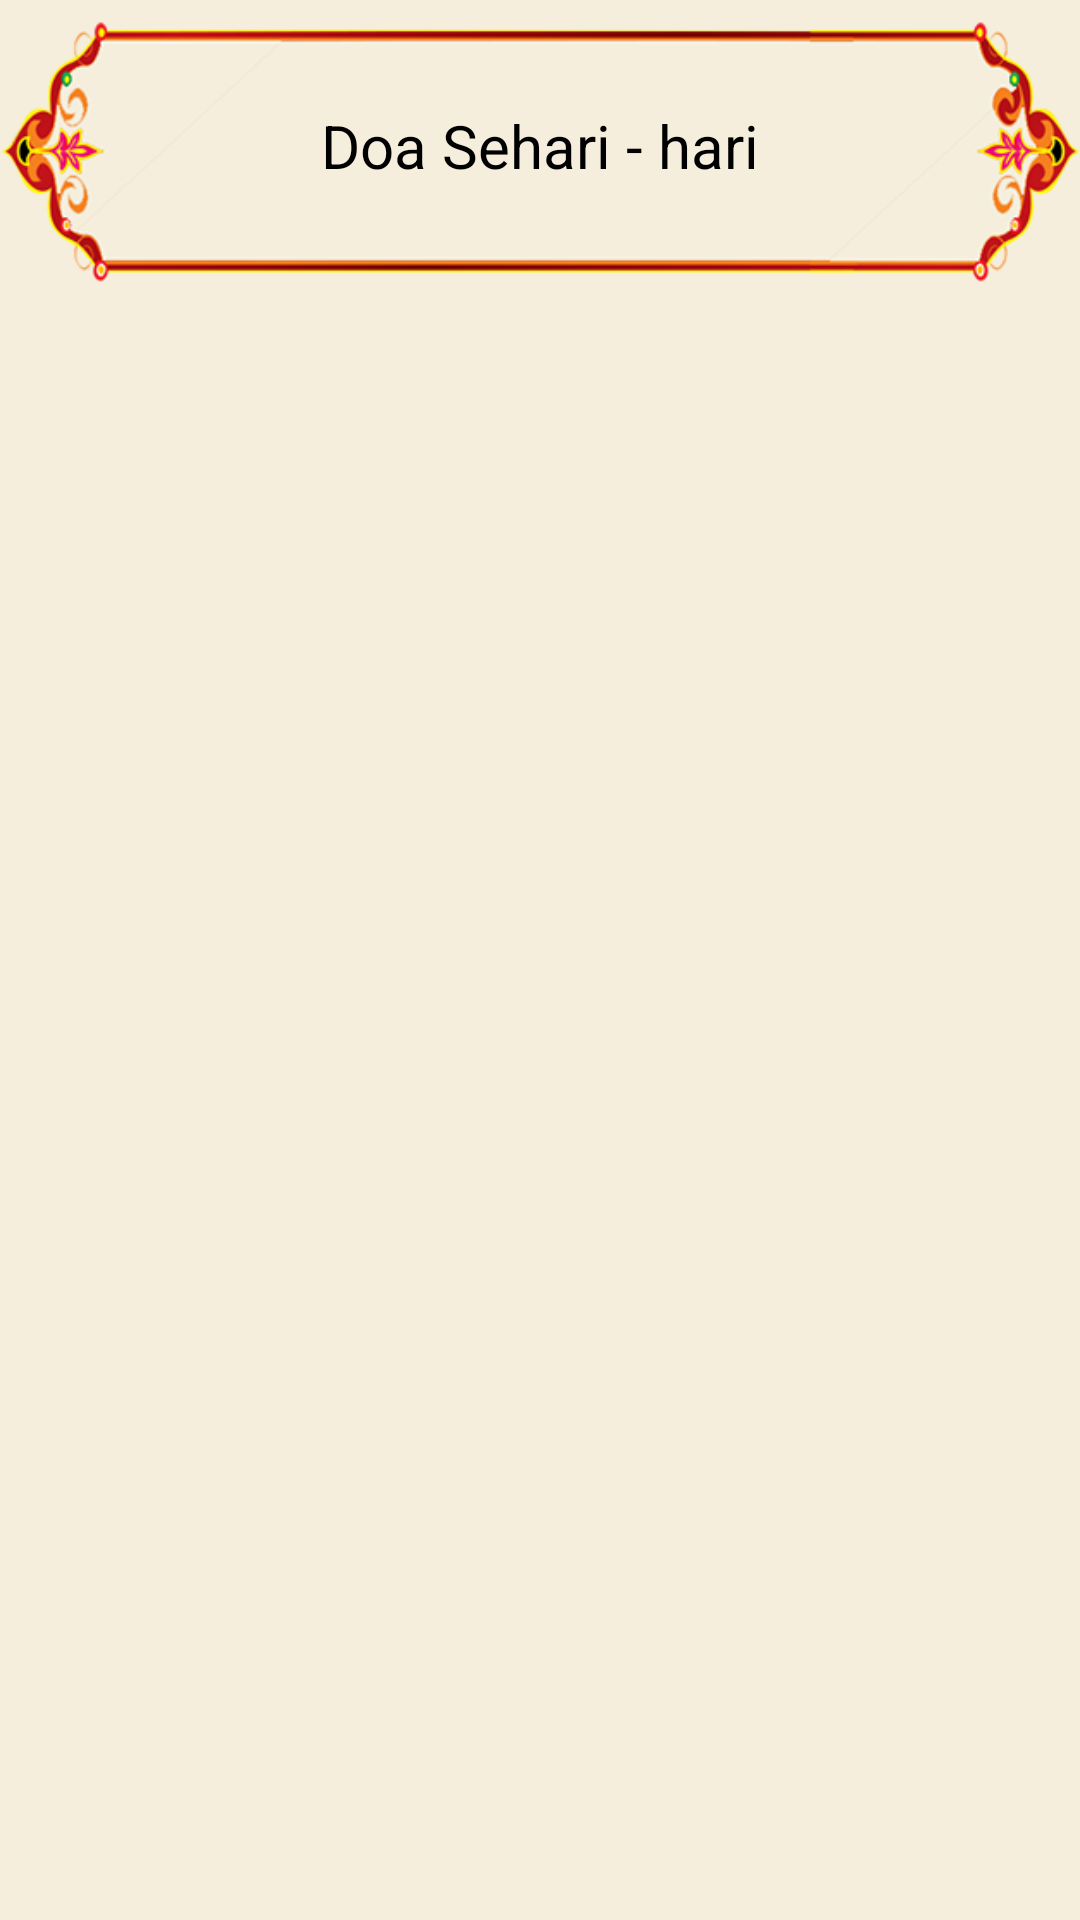

Layout XML and referenced resources for this Android screen:
<!-- AndroidManifest.xml: application theme Theme.Doaku -->
<!-- res/layout/activity_doa.xml -->
<?xml version="1.0" encoding="utf-8"?>
<RelativeLayout xmlns:android="http://schemas.android.com/apk/res/android"
    xmlns:app="http://schemas.android.com/apk/res-auto"
    xmlns:tools="http://schemas.android.com/tools"
    android:layout_width="match_parent"
    android:layout_height="match_parent"
    android:background="@color/half_primary"
    tools:context=".activity.DoaActivity">

        <FrameLayout
            android:layout_width="match_parent"
            android:layout_height="match_parent" >

                <ImageView
                    android:layout_width="match_parent"
                    android:layout_height="400dp"
                    android:layout_marginTop="-150dp"
                    android:src="@drawable/title" />

                <TextView
                    android:layout_width="match_parent"
                    android:layout_height="wrap_content"
                    android:layout_marginTop="35dp"
                    android:gravity="center"
                    android:text="Doa Sehari - hari"
                    android:textColor="@color/black"
                    android:textSize="20sp" />

                <androidx.recyclerview.widget.RecyclerView
                    android:id="@+id/rv_doa"
                    android:layout_width="match_parent"
                    android:layout_height="match_parent"
                    android:layout_marginTop="95dp"
                    tools:listitem="@layout/item_list_doa" />
        </FrameLayout>
</RelativeLayout>
<!-- res/layout/item_list_doa.xml (included above) -->
<?xml version="1.0" encoding="utf-8"?>
<FrameLayout xmlns:android="http://schemas.android.com/apk/res/android"
    android:layout_width="match_parent"
    android:layout_height="wrap_content"
    android:layout_gravity="top"
    android:padding="15dp">

    <RelativeLayout
        android:layout_width="match_parent"
        android:layout_height="match_parent" >

        <ImageView
            android:id="@+id/back_image"
            android:layout_width="wrap_content"
            android:scaleX="7"
            android:scaleY="6"
            android:layout_height="60dp"
            android:layout_gravity="center"
            android:src="@drawable/title_box_fix" />

        <TextView
            android:id="@+id/tv_doa_name"
            android:layout_width="match_parent"
            android:layout_height="20dp"
            android:textSize="16sp"
            android:textStyle="bold"
            android:textColor="@color/white"
            android:gravity="center"
            android:text="Doa"
            android:layout_marginTop="20dp"/>
    </RelativeLayout>
</FrameLayout>
<!-- resources referenced by this layout -->
<resources>
  <color name="black">#FF000000</color>
  <color name="half_primary">#F5EEDC</color>
  <color name="white">#FFFFFFFF</color>
  <!-- drawable title: png bitmap (drawable, 35400 bytes) -->
  <!-- drawable title_box_fix: png bitmap (drawable, 101317 bytes) -->
  <style name="Theme.Doaku" parent="Theme.MaterialComponents.DayNight">
          
          <item name="colorPrimary">@color/primary</item>
          <item name="colorPrimaryVariant">@color/primary2</item>
          <item name="colorOnPrimary">@color/white</item>
          
          <item name="colorSecondary">@color/teal_200</item>
          <item name="colorSecondaryVariant">@color/teal_700</item>
          <item name="colorOnSecondary">@color/white</item>
          
          <item name="android:statusBarColor" tools:targetApi="l">?attr/colorPrimaryVariant</item>
          
      </style>
  <color name="primary">#69DADB</color>
  <color name="primary2">#1597E5</color>
  <color name="teal_200">#FF03DAC5</color>
  <color name="teal_700">#FF018786</color>
</resources>
